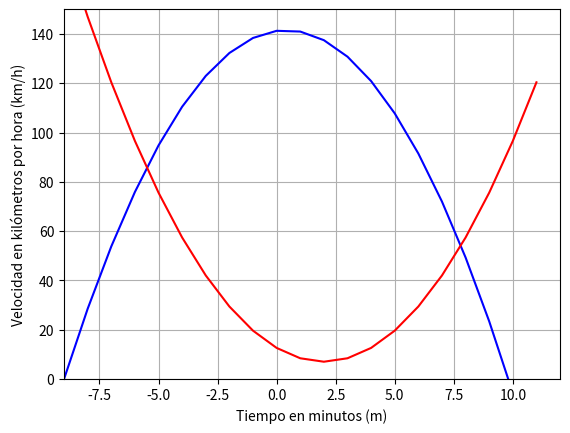

Write Python code to recreate this figure.
import matplotlib.pyplot as plt
import numpy as np
from math import sqrt

print("""De un mismo hogar han sido robados simultáneamente, una moto y un automóvil, los cuales
están siendo monitoreados por su propio dueño a través de dispositivos de rastreo GPS.
Al cabo de x minutos del robo, la moto se desplaza con una velocidad en km/h dada por la
función r(x). Mientras que, en ese mismo instante, el automóvil tiene una velocidad
también medida en km/h dada por la función s(x).""")

x=np.arange(-9,12,1)
s=-1.6*x**2+1.3*x+141.3
r=1.4*x**2-5.6*x+12.6

plt.xlabel("Tiempo en minutos (m)")
plt.ylabel("Velocidad en kilómetros por hora (km/h)")

plt.plot(x,s,color="b")
plt.plot(x,r,color="r")
plt.axis([-9,12,0,150])

plt.grid(True)
plt.show()

print("""
a) A partir de la igualdad entre ambas funciones, obtener una ecuación de la forma: a*x^2 + b*x + c = 0, que tenga relación con la intersección de las dos curvas cuadráticas.

a = 3
b = -6.9
c = -128.7
""")

a = 3
b = -6.9
c = -128.7

print("""b) Determine las 2 soluciones de la ecuación planteada anteriormente. Justifique sus resultados con desarrollo matemático o con un código Python. (2 puntos)""")

if ((b**2)-4*a*c) < 0:
    print("La solución es con números complejos")
else:
    x1 = (-b+sqrt(b**2-(4*a*c)))/(2*a)
    x2 = (-b-sqrt(b**2-(4*a*c)))/(2*a)
    print(f"Las soluciones de la ecuación son:\nx1 = {x1}\nx2 = {x2}")

print("""
c) Según el contexto del problema y la gráfica, indique el rango de tiempo para el cual la velocidad de la moto es menor a la velocidad del automóvil.

Desde el minuto -5,5 hasta el minuto 7,8 la moto es menor a la velocidad del automóvil, es decir, durante 13,3 minutos
""")
